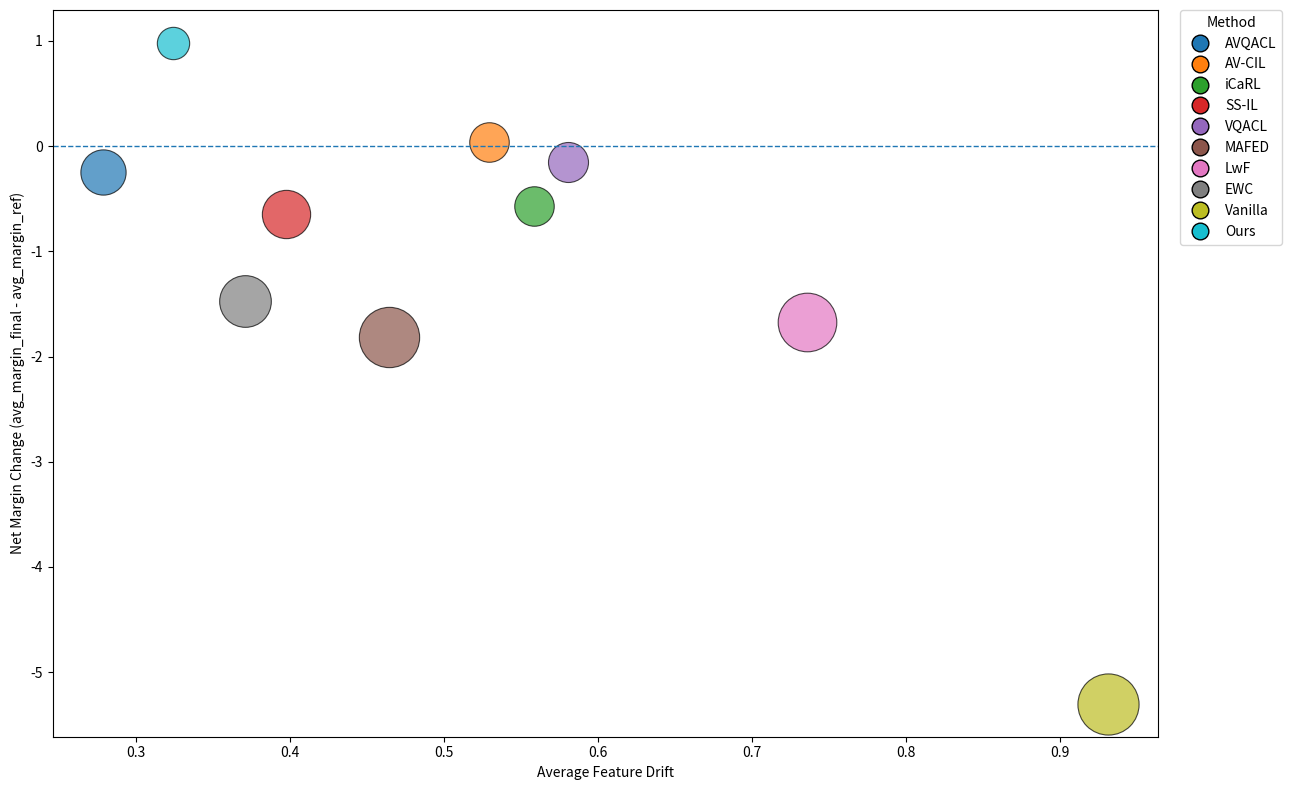

Write the Python code that produced this figure.
import matplotlib.pyplot as plt
from matplotlib.lines import Line2D
import pandas as pd


def main():
    # Data transcribed from the final table.
    # MAS is intentionally excluded.
    data = [
        {
            "method": "AVQACL",
            "avg_feature_drift": 0.27836013607092713,
            "avg_margin_ref": 0.4645931464385512,
            "avg_margin_final": 0.21778688836794155,
            "destructive_rate": 0.3766314481044127,
        },
        {
            "method": "AV-CIL",
            "avg_feature_drift": 0.5294737306761582,
            "avg_margin_ref": 1.9804624054904505,
            "avg_margin_final": 2.023047881030824,
            "destructive_rate": 0.27616926503340755,
        },
        {
            "method": "iCaRL",
            "avg_feature_drift": 0.5585190691763446,
            "avg_margin_ref": 1.9962249738829476,
            "avg_margin_final": 1.428691119097528,
            "destructive_rate": 0.2755952380952381,
        },
        {
            "method": "SS-IL",
            "avg_feature_drift": 0.39733996899997226,
            "avg_margin_ref": 0.8691858061592576,
            "avg_margin_final": 0.22446426738747957,
            "destructive_rate": 0.43552168815943726,
        },
        {
            "method": "VQACL",
            "avg_feature_drift": 0.5803836141638503,
            "avg_margin_ref": 1.7693628525821925,
            "avg_margin_final": 1.6169217415841304,
            "destructive_rate": 0.28413284132841327,
        },
        {
            "method": "MAFED",
            "avg_feature_drift": 0.4640910673612324,
            "avg_margin_ref": 0.7544363071503288,
            "avg_margin_final": -1.061379758,
            "destructive_rate": 0.7055655296229802,
        },
        {
            "method": "LwF",
            "avg_feature_drift": 0.7356397611582839,
            "avg_margin_ref": 0.7678370619780265,
            "avg_margin_final": -0.899449834,
            "destructive_rate": 0.6642953020134230,
        },
        {
            "method": "EWC",
            "avg_feature_drift": 0.3706450486842470,
            "avg_margin_ref": 1.4758859977950252,
            "avg_margin_final": 0.0017950743303170654,
            "destructive_rate": 0.5059790732436472,
        },
        {
            "method": "Vanilla",
            "avg_feature_drift": 0.9312146237042173,
            "avg_margin_ref": 3.0192138757736355,
            "avg_margin_final": -2.280989451,
            "destructive_rate": 0.7277599142550911,
        },
        {
            "method": "Ours",
            "avg_feature_drift": 0.32415755682889863,
            "avg_margin_ref": 2.303329788573839,
            "avg_margin_final": 3.283776129205498,
            "destructive_rate": 0.1688628599316740,
        },
    ]

    df = pd.DataFrame(data)
    df["net_margin_change"] = df["avg_margin_final"] - df["avg_margin_ref"]

    # Bubble size encodes destructive rate in the main plot.
    # The legend deliberately uses uniform marker size and only indicates colors.
    bubble_sizes = 2500 * df["destructive_rate"] + 120

    fig, ax = plt.subplots(figsize=(13, 8))

    default_colors = plt.rcParams["axes.prop_cycle"].by_key()["color"]
    colors = default_colors[: len(df)]

    for i, row in df.iterrows():
        ax.scatter(
            row["avg_feature_drift"],
            row["net_margin_change"],
            s=bubble_sizes.iloc[i],
            alpha=0.7,
            color=colors[i],
            edgecolors="black",
            linewidths=0.8,
        )

    # Reference line: positive values indicate adaptive functional evolution.
    ax.axhline(0, linestyle="--", linewidth=1)

    ax.set_xlabel("Average Feature Drift")
    ax.set_ylabel("Net Margin Change (avg_margin_final - avg_margin_ref)")

    # Uniform-size legend: color only, not destructive-rate size.
    legend_handles = [
        Line2D(
            [0],
            [0],
            marker="o",
            color="w",
            label=df.iloc[i]["method"],
            markerfacecolor=colors[i],
            markeredgecolor="black",
            markersize=12,
            linewidth=0,
        )
        for i in range(len(df))
    ]

    ax.legend(
        handles=legend_handles,
        title="Method",
        bbox_to_anchor=(1.02, 1.0),
        loc="upper left",
        borderaxespad=0.0,
        frameon=True,
    )

    plt.tight_layout()

    out_path = "functional_evolution_map.png"
    plt.savefig(out_path, dpi=300, bbox_inches="tight")
    plt.show()

    print(f"Saved to: {out_path}")


if __name__ == "__main__":
    main()
